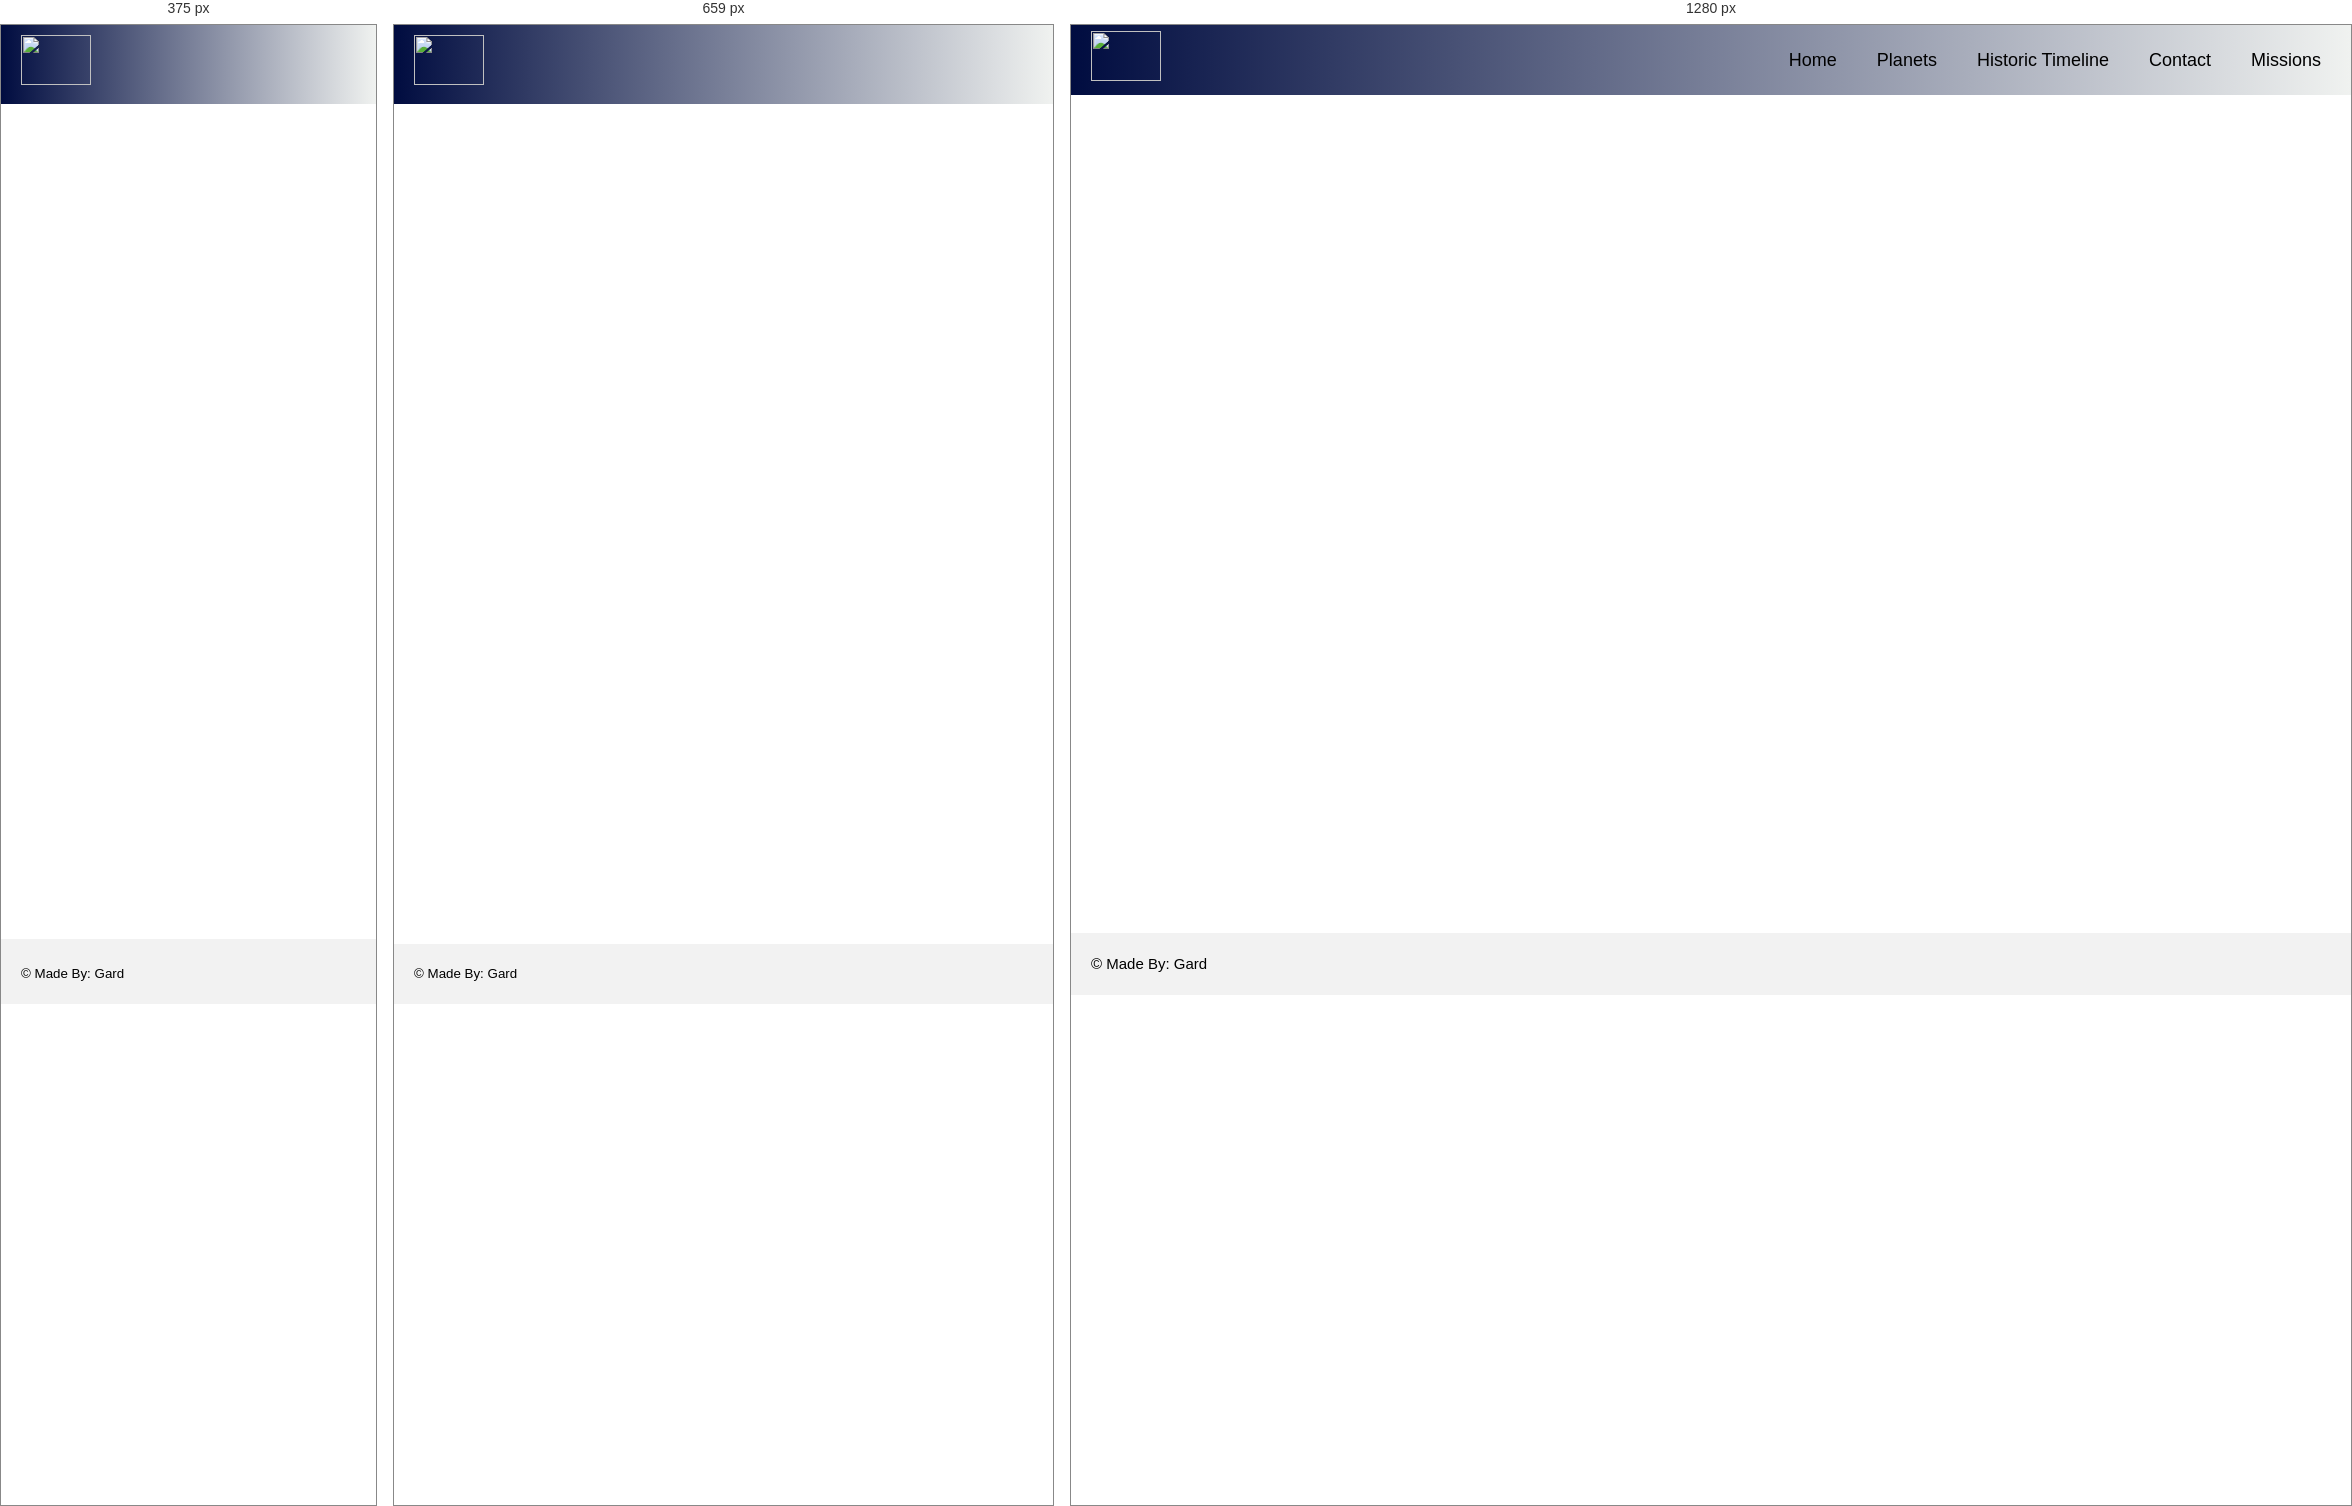
Rendered at 375 px, 659 px and 1280 px, left to right.

<!-- file: index.html -->
<!DOCTYPE html>
<html lang="en">
<head>
    <meta charset="UTF-8">
    <meta name="viewport" content="width=device-width, initial-scale=1.0">
    <meta http-equiv="X-UA-Compatible" content="ie=edge">
    <title>NASA</title>
    <link rel="stylesheet" href="css/style.css">
    <link rel="stylesheet" href="https://use.fontawesome.com/releases/v5.8.1/css/all.css" integrity="sha384-50oBUHEmvpQ+1lW4y57PTFmhCaXp0ML5d60M1M7uH2+nqUivzIebhndOJK28anvf" crossorigin="anonymous">
</head>
<body>

        <nav class="navbar">
                <span class="navbar-toggle" id="js-navbar-toggle">
                    <i class="fas fa-bars"></i>
                </span>
                <a href="#" class="logo"><img src="bilder/logo.png" style="height: 50px; width: 70px;"></a>
                <ul class="main-nav" id="js-menu">
                    <li>
                        <a href="index.html" class="nav-links">Home</a>
                    </li>
                    <li>
                        <a href="planets2.html" class="nav-links">Planets</a>
                    </li>
                    <li>
                        <a href="timeline.html" class="nav-links">Historic Timeline</a>
                    </li>
                    <li>
                        <a href="#" class="nav-links">Contact</a>
                    </li>
                    <li>
                        <a href="missions.html" class="nav-links">Missions</a>
                    </li>
                </ul>
            </nav>


            <div class="wrapper">
            <main class="page-main">
                    <div>
                      <h1>In 1969 we landed on the Moon</h1>
                      <h1>Imagine what we can do now.</h1>
                      
                      <br>
                      <div class="button_cont"><a class="btn" href="#/"  target="_blank" onclick="yourFunction(); return false">Learn more</a></div>
                    </div>
                  </main>
                  
                  
                  <footer class="page-footer">
                    <small>© Made By: Gard</small>
                    <ul>
                      <li>
                        <a href="" target="_blank">
                          <i class="fab fa-facebook"></i>
                        </a>
                      </li>
                      <li>
                        <a href="" target="_blank">
                          <i class="fab fa-twitter-square"></i>
                        </a>
                      </li>
                      <li>
                        <a href="" target="_blank">
                          <i class="fab fa-linkedin"></i>
                        </a>
                      </li>
                      <li>
                        <a href="" target="_blank">
                          <i class="fab fa-github-square"></i>
                        </a>
                      </li>
                    </ul>
                  </footer>
                </div>
            
            
    

    
    
    
    
    
    
    
    
    
    <script src="js/script.js"></script>
</body>
</html>

/* @media block from style.css */
@media screen and (min-width: 550px) {
  

  .page-footer {
    flex-direction: row;
    justify-content: space-between;
    align-items: center;
    padding: 20px;
  }

  .page-footer ul {
    margin-bottom: 0;
  }

  
}

/* @media block from style.css */
@media screen and (min-width: 768px) {
  .navbar {
      display: flex;
      justify-content: space-between;
      padding-bottom: 0;
      height: 70px;
      align-items: center;
  }

  .main-nav {
      display: flex;
      margin-right: 30px;
      flex-direction: row;
      justify-content: flex-end;
  }

  .main-nav li {
      margin: 0;
  }

  .nav-links {
      margin-left: 40px;
  }

  .logo {
      margin-top: 0;
  }

  .navbar-toggle {
      display: none;
  }

  .logo:hover,
  .nav-links:hover {
      color: black;
      text-decoration: underline;
  }
  body {
    font-size: 18px;
  }

  .page-main {
    padding-left: 90px;
    
    
  }

  
}